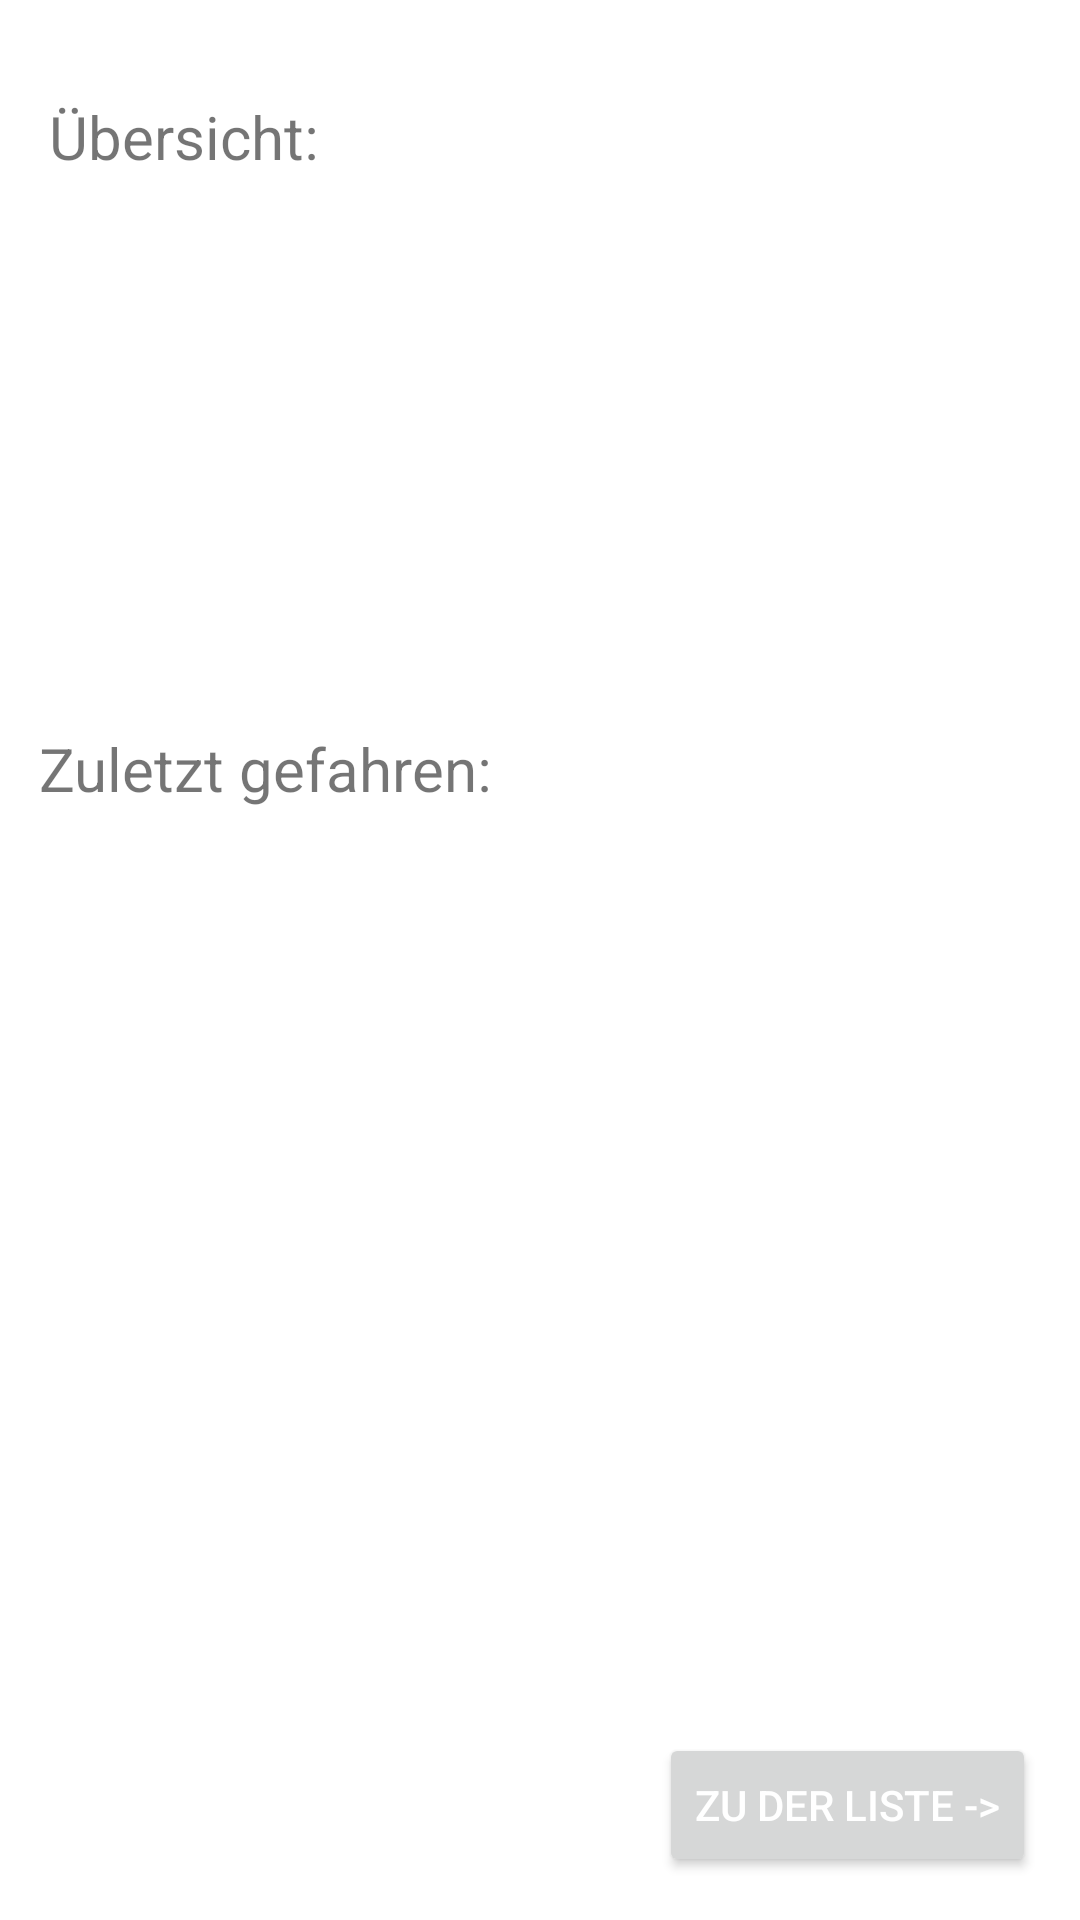

Write the Android layout XML for this screen, with the resource values it uses.
<!-- AndroidManifest.xml: application theme Theme.FuehrerscheinApp -->
<!-- res/layout/activity_main.xml -->
<?xml version="1.0" encoding="utf-8"?>
<androidx.constraintlayout.widget.ConstraintLayout xmlns:android="http://schemas.android.com/apk/res/android"
    xmlns:app="http://schemas.android.com/apk/res-auto"
    xmlns:tools="http://schemas.android.com/tools"
    android:layout_width="match_parent"
    android:layout_height="match_parent"
    android:background="@drawable/background_main"
    tools:context=".MainActivity">


    <Button
        android:id="@+id/listButton"
        android:layout_width="wrap_content"
        android:layout_height="wrap_content"
        android:text="@string/toList"
        android:textColor="@color/white"
        app:layout_constraintBottom_toBottomOf="parent"
        app:layout_constraintEnd_toEndOf="parent"
        app:layout_constraintHorizontal_bias="0.937"
        app:layout_constraintStart_toStartOf="parent"
        app:layout_constraintTop_toTopOf="parent"
        app:layout_constraintVertical_bias="0.976"

        />

    <TextView
        android:id="@+id/textView6"
        android:layout_width="wrap_content"
        android:layout_height="wrap_content"
        android:text="@string/suggestions"
        android:textSize="20sp"
        app:layout_constraintBottom_toBottomOf="parent"
        app:layout_constraintEnd_toEndOf="parent"
        app:layout_constraintHorizontal_bias="0.062"
        app:layout_constraintStart_toStartOf="parent"
        app:layout_constraintTop_toTopOf="parent"
        app:layout_constraintVertical_bias="0.396" />

    <TextView
        android:id="@+id/textView7"
        android:layout_width="wrap_content"
        android:layout_height="wrap_content"
        android:text="@string/overview"
        android:textSize="20sp"
        app:layout_constraintBottom_toBottomOf="parent"
        app:layout_constraintEnd_toEndOf="parent"
        app:layout_constraintHorizontal_bias="0.061"
        app:layout_constraintStart_toStartOf="parent"
        app:layout_constraintTop_toTopOf="parent"
        app:layout_constraintVertical_bias="0.052" />

    <androidx.recyclerview.widget.RecyclerView
        android:id="@+id/recyclerViewOverview"
        android:layout_width="391dp"
        android:layout_height="358dp"
        app:layout_constraintBottom_toBottomOf="parent"
        app:layout_constraintEnd_toEndOf="parent"
        app:layout_constraintHorizontal_bias="0.0"
        app:layout_constraintStart_toStartOf="parent"
        app:layout_constraintTop_toBottomOf="@+id/textView6"
        app:layout_constraintVertical_bias="0.044" />

</androidx.constraintlayout.widget.ConstraintLayout>
<!-- resources referenced by this layout -->
<resources>
  <string name="overview">Übersicht: </string>
  <string name="suggestions">Zuletzt gefahren: </string>
  <string name="toList">Zu der Liste -&gt;</string>
  <style name="Theme.FuehrerscheinApp" parent="Theme.MaterialComponents.DayNight.DarkActionBar">
          
          <item name="colorPrimary">@color/purple_500</item>
          <item name="colorPrimaryVariant">@color/purple_700</item>
          <item name="colorOnPrimary">@color/white</item>
          
          <item name="colorSecondary">@color/teal_200</item>
          <item name="colorSecondaryVariant">@color/teal_700</item>
          <item name="colorOnSecondary">@color/black</item>
          
          <item name="android:statusBarColor" tools:targetApi="21">?attr/colorPrimaryVariant</item>
          
      </style>
  <!-- not gathered from this repository: default colours our renderer supplied (Android Studio template values) -->
  <color name="purple_500">#FF6200EE</color>
  <color name="purple_700">#FF3700B3</color>
  <color name="teal_200">#FF03DAC5</color>
  <color name="teal_700">#FF018786</color>
  <color name="black">#FF000000</color>
  <color name="white">#FFFFFFFF</color>
</resources>
